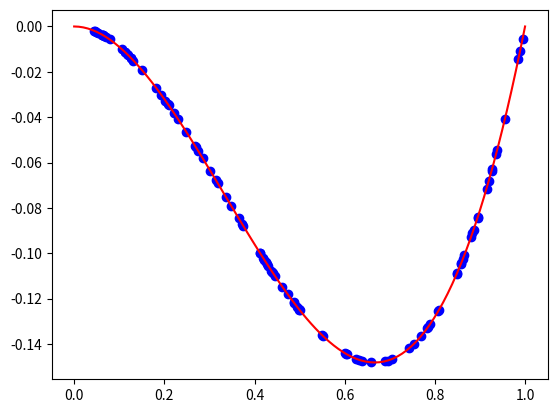

Here is the Python script that generated this plot:
import numpy as np
import matplotlib.pyplot as plt

def generate_data():
    x = np.random.rand(100)
    t = np.array([y**3 - y**2 for y in x])
    return x, t

def plot_data(x, t):
    plt.plot(x,t,'bo')
    x_2 = np.linspace(0,1,100)
    y_2 = x_2**3 - x_2**2
    plt.plot(x_2,y_2,'r-')
    plt.show()

x, t = generate_data()
plot_data(x,t)